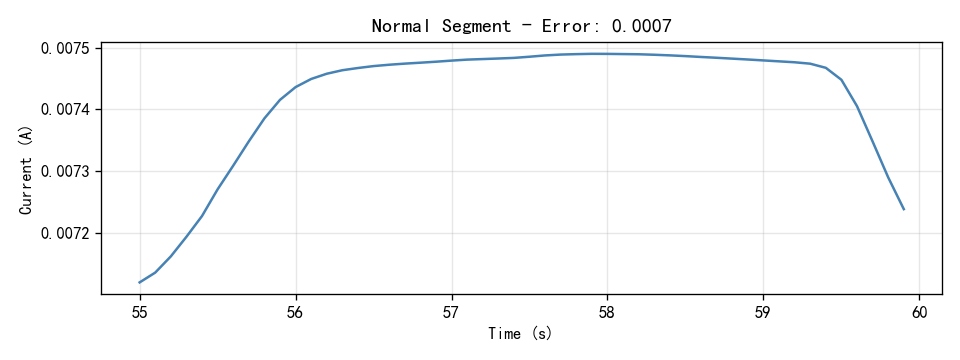

Data behind this chart, as committed beside it:
Time(S), Current(A)
55.0, 0.007119
55.1, 0.007135
55.2, 0.007161
55.3, 0.007193
55.4, 0.007227
55.5, 0.00727
55.6, 0.007309
55.7, 0.007348
55.8, 0.007385
55.9, 0.007415
56.0, 0.007436
56.1, 0.007449
56.2, 0.007458
56.3, 0.007463
56.4, 0.007467
56.5, 0.00747
56.6, 0.007472
56.7, 0.007474
56.8, 0.007476
56.9, 0.007477
57.0, 0.007479
57.1, 0.007481
57.2, 0.007482
57.3, 0.007482
57.4, 0.007483
57.5, 0.007485
57.6, 0.007488
57.7, 0.007489
57.8, 0.00749
57.9, 0.00749
58.0, 0.00749
58.1, 0.00749
58.2, 0.007489
58.3, 0.007489
58.4, 0.007488
58.5, 0.007486
58.6, 0.007485
58.7, 0.007484
58.8, 0.007482
58.9, 0.007481
59.0, 0.007479
59.1, 0.007478
59.2, 0.007476
59.3, 0.007474
59.4, 0.007467
59.5, 0.007448
59.6, 0.007405
59.7, 0.007348
59.8, 0.00729
59.9, 0.007238
